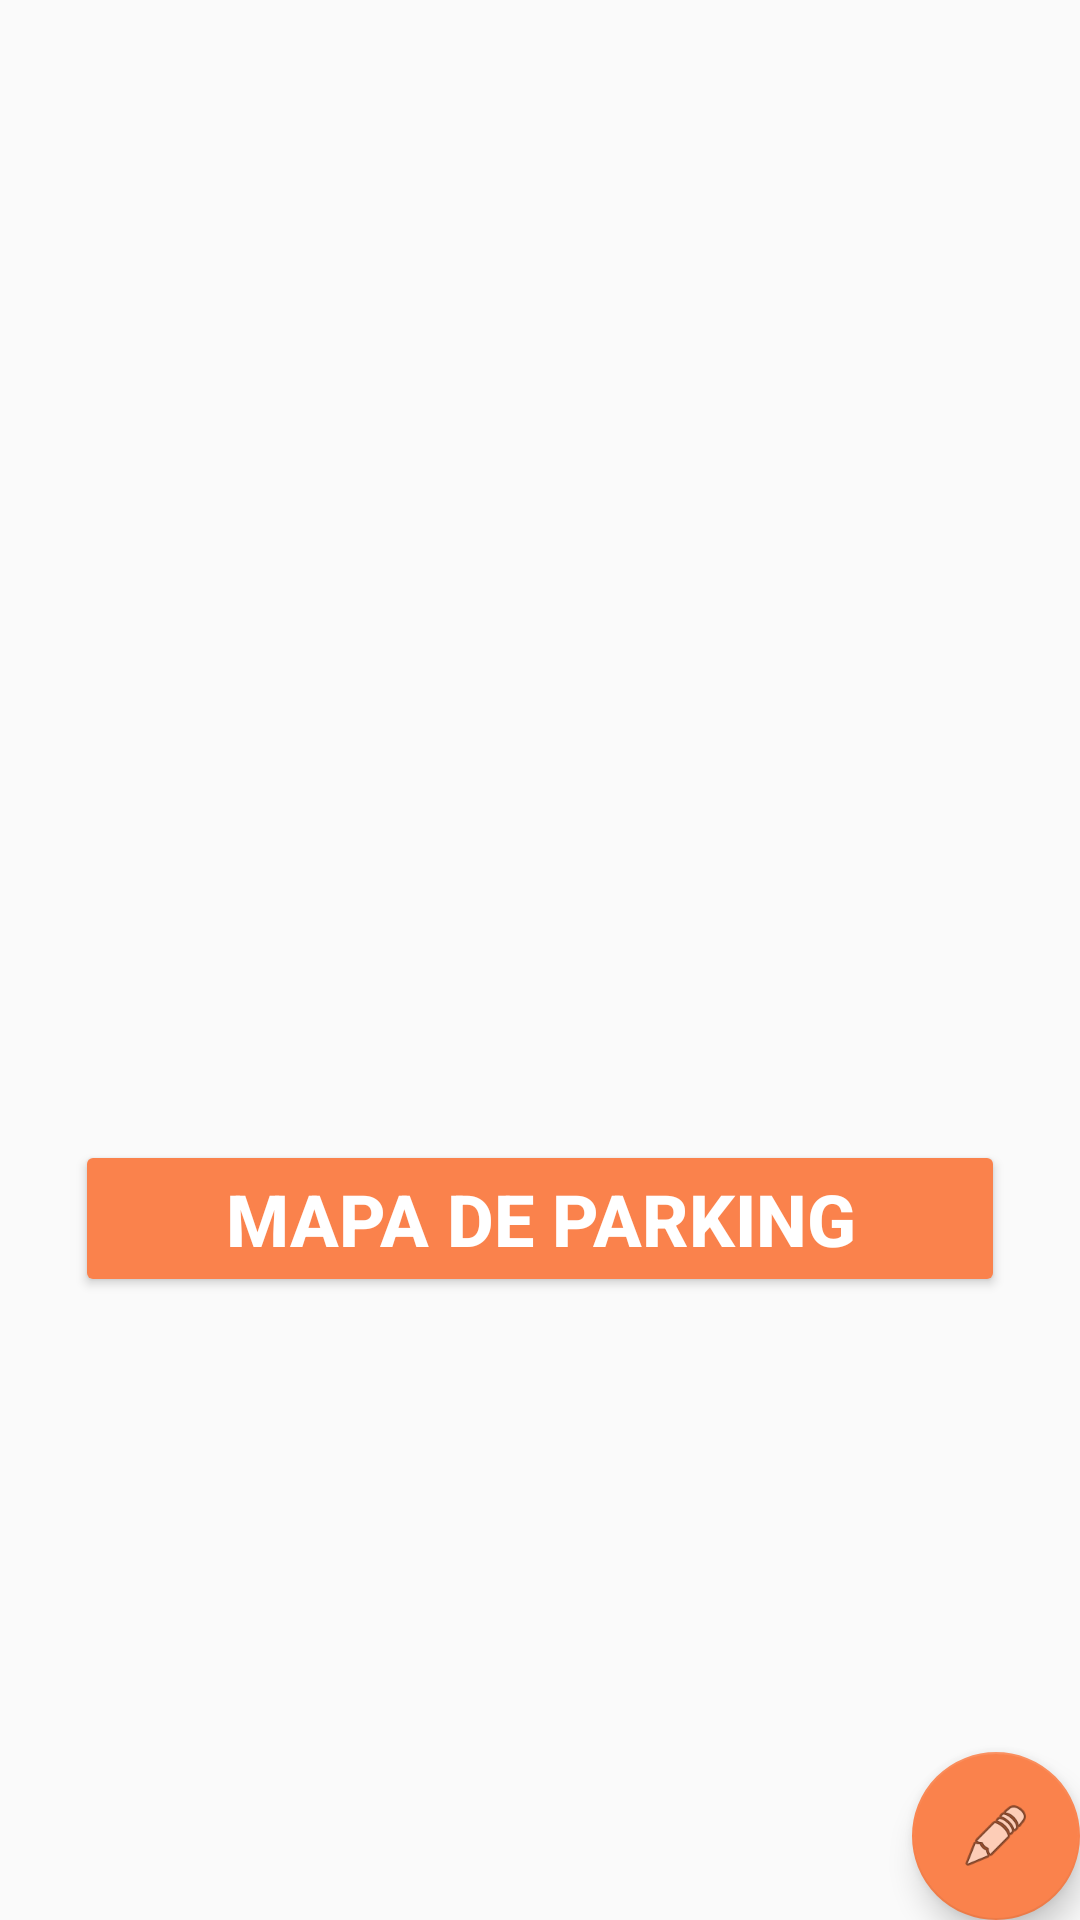

Reconstruct the res/layout file that produces this screen, plus the resources it refers to.
<!-- AndroidManifest.xml: application theme AppTheme -->
<!-- res/layout/activity_parking_lot_display_user_info.xml -->
<?xml version="1.0" encoding="utf-8"?>
<androidx.coordinatorlayout.widget.CoordinatorLayout xmlns:android="http://schemas.android.com/apk/res/android"
    xmlns:app="http://schemas.android.com/apk/res-auto"
    xmlns:tools="http://schemas.android.com/tools"
    android:layout_width="match_parent"
    android:layout_height="match_parent"
    tools:context=".ParkingLotDisplayUserInfo">

    <com.google.android.material.appbar.AppBarLayout
        android:layout_width="match_parent"
        android:layout_height="wrap_content"
        android:theme="@style/AppTheme.AppBarOverlay">

    </com.google.android.material.appbar.AppBarLayout>

    <include layout="@layout/content_parking_lot_display_user_info"></include>

    <com.google.android.material.floatingactionbutton.FloatingActionButton
        android:id="@+id/btnCircleEdit"
        android:layout_width="wrap_content"
        android:layout_height="wrap_content"
        android:layout_gravity="bottom|end"
        android:layout_margin="@dimen/fab_margin"
        app:srcCompat="@android:drawable/ic_menu_edit" />

</androidx.coordinatorlayout.widget.CoordinatorLayout>
<!-- res/layout/content_parking_lot_display_user_info.xml (included above) -->
<?xml version="1.0" encoding="utf-8"?>
<androidx.constraintlayout.widget.ConstraintLayout xmlns:android="http://schemas.android.com/apk/res/android"
    xmlns:app="http://schemas.android.com/apk/res-auto"
    android:layout_width="match_parent"
    android:layout_height="match_parent"
    android:layout_marginLeft="25dp"
    android:layout_marginTop="30dp"
    android:layout_marginRight="25dp"
    android:layout_marginBottom="30dp"
    android:orientation="vertical"
    app:layout_behavior="@string/appbar_scrolling_view_behavior"
    android:theme="@style/CustomButtonTheme">

    <LinearLayout
        android:id="@+id/linearLayout3"
        android:layout_width="match_parent"
        android:layout_height="wrap_content"
        android:layout_marginTop="20dp"
        android:orientation="vertical"
        app:layout_constraintEnd_toEndOf="parent"
        app:layout_constraintStart_toStartOf="parent"
        app:layout_constraintTop_toTopOf="parent">

        <TextView
            android:id="@+id/fillUserInfoAdvice"
            android:layout_width="match_parent"
            android:layout_height="wrap_content"
            android:text="@string/fill_user_info"
            android:textAppearance="@style/TextAppearance.AppCompat.Large"
            android:textColor="#000000"
            android:visibility="gone" />

        <ImageView
            android:id="@+id/imageView2"
            android:layout_width="match_parent"
            android:layout_height="85dp"
            app:srcCompat="@drawable/ic_account_circle_black_24dp" />

        <View
            android:id="@+id/divider2"
            android:layout_width="match_parent"
            android:layout_height="1dp"
            android:layout_marginTop="10dp"
            android:layout_marginBottom="10dp"
            android:background="?android:attr/listDivider"
            android:visibility="invisible" />

        <TextView
            android:id="@+id/userInfoName"
            android:layout_width="match_parent"
            android:layout_height="wrap_content"
            android:textAppearance="@style/TextAppearance.AppCompat.Large"
            android:textColor="#000000" />

        <TextView
            android:id="@+id/userInfoPhone"
            android:layout_width="match_parent"
            android:layout_height="wrap_content"
            android:textAppearance="@style/TextAppearance.AppCompat.Large"
            android:textColor="#000000" />

        <TextView
            android:id="@+id/userInfoEmail"
            android:layout_width="match_parent"
            android:layout_height="wrap_content"
            android:textAppearance="@style/TextAppearance.AppCompat.Large"
            android:textColor="#000000" />

        <TextView
            android:id="@+id/userInfoNif"
            android:layout_width="match_parent"
            android:layout_height="wrap_content"
            android:textAppearance="@style/TextAppearance.AppCompat.Large"
            android:textColor="#000000" />

    </LinearLayout>

    <Button
        android:id="@+id/btnDisplayMap"
        style="@style/CustomButtonTheme"
        android:layout_width="match_parent"
        android:layout_height="wrap_content"
        android:text="@string/open_map"
        android:textSize="24sp"
        android:textStyle="bold"
        app:layout_constraintBottom_toBottomOf="parent"
        app:layout_constraintEnd_toEndOf="parent"
        app:layout_constraintStart_toStartOf="parent"
        app:layout_constraintTop_toBottomOf="@+id/linearLayout3"
        app:layout_constraintVertical_bias="0.416" />

</androidx.constraintlayout.widget.ConstraintLayout>
<!-- resources referenced by this layout -->
<resources>
  <string name="fill_user_info">No existe información del usuario. Por favor completela pulsando el botón inferior</string>
  <string name="open_map">Mapa de Parking</string>
  <style name="AppTheme.AppBarOverlay" parent="ThemeOverlay.AppCompat.Dark.ActionBar" />
  <style name="CustomButtonTheme" parent="AppTheme">
          <item name="colorButtonNormal">@color/colorAccent</item>
          <item name="android:textColor">@color/text</item>
      </style>
  <style name="AppTheme" parent="Theme.AppCompat.Light.DarkActionBar">
          
          <item name="colorPrimary">@color/colorPrimary</item>
          <item name="colorPrimaryDark">@color/colorPrimaryDark</item>
          <item name="colorAccent">@color/colorAccent</item>
      </style>
  <color name="colorAccent">#FA824C</color>
  <color name="text">#FFFFFF</color>
  <color name="colorPrimary">#6C91C2</color>
  <color name="colorPrimaryDark">#36393b</color>
</resources>
